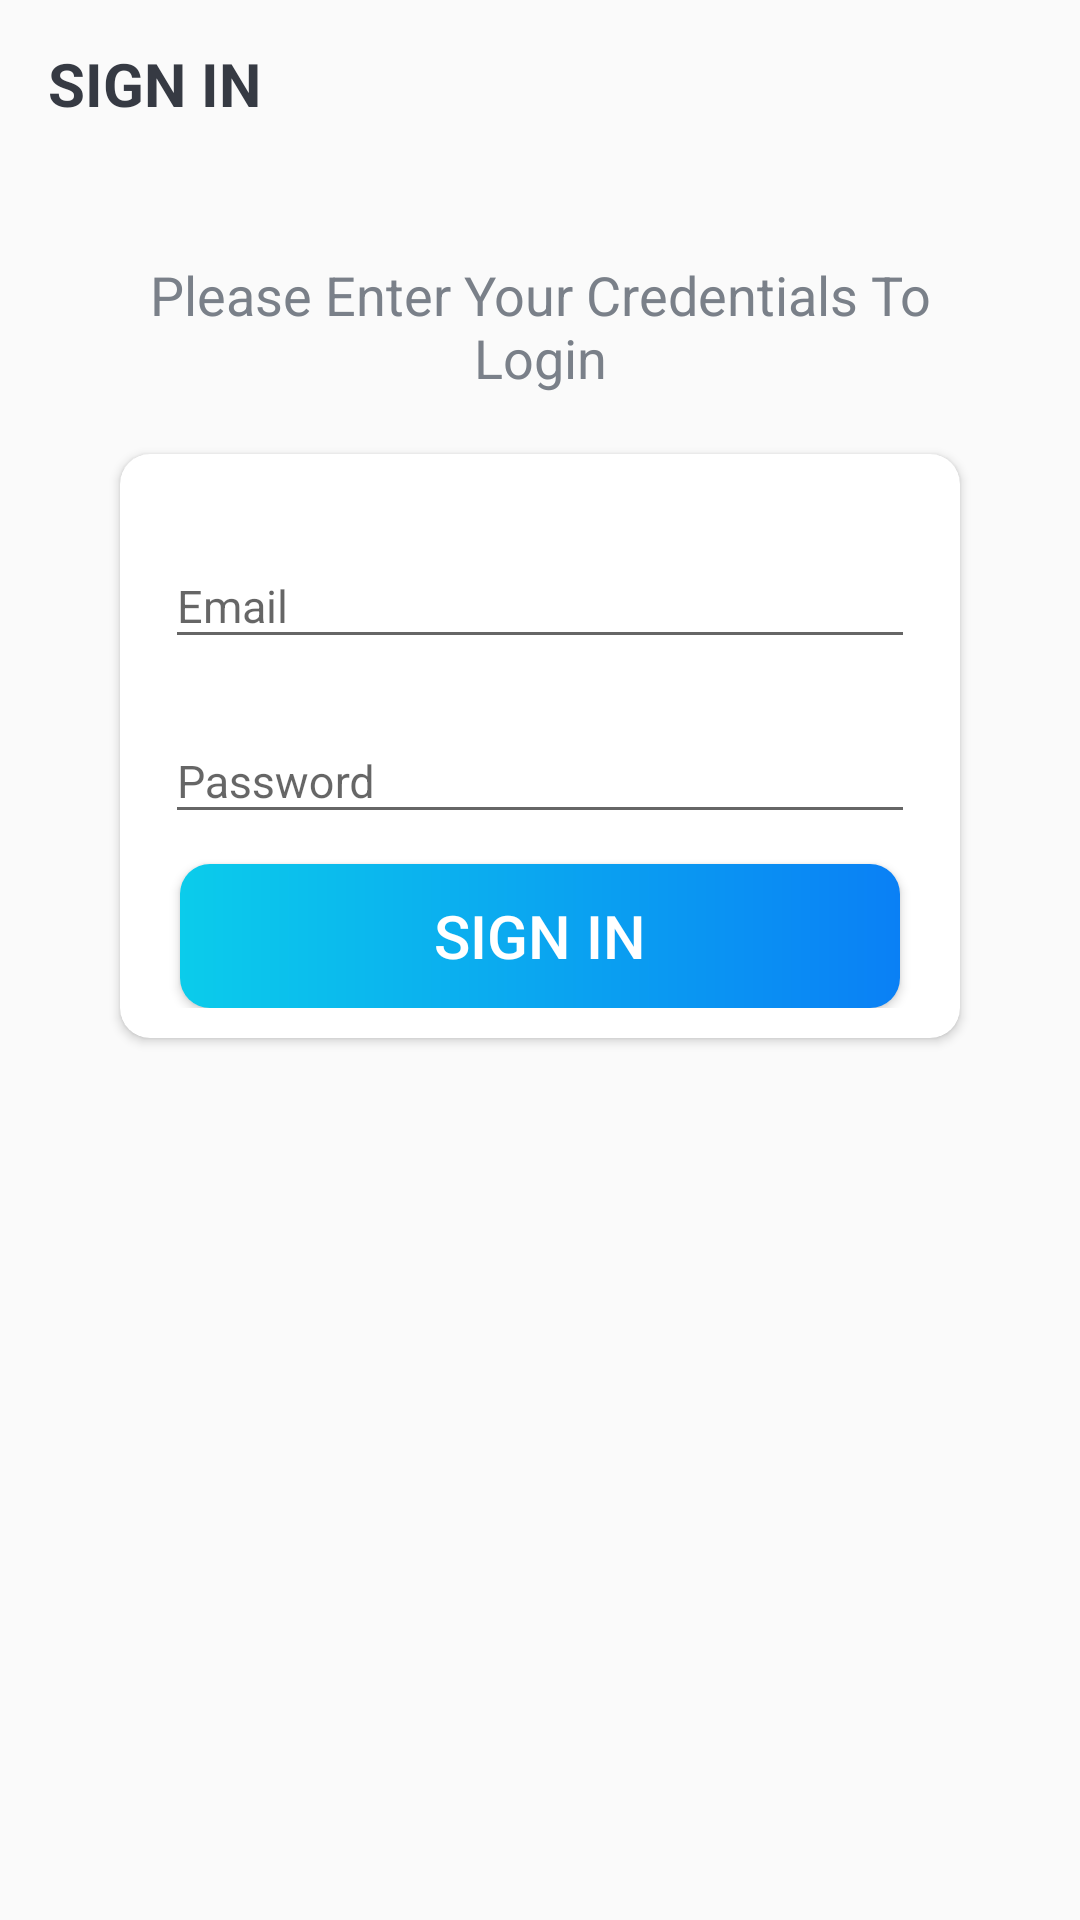

Here is an Android app screen rendered from its layout file. Give the layout XML and the strings, colors and styles it references.
<!-- AndroidManifest.xml: activity theme Theme.AppCompat.DayNight.NoActionBar -->
<!-- res/layout/activity_sign_in.xml -->
<?xml version="1.0" encoding="utf-8"?>
<LinearLayout xmlns:android="http://schemas.android.com/apk/res/android"
    xmlns:app="http://schemas.android.com/apk/res-auto"
    xmlns:tools="http://schemas.android.com/tools"
    android:layout_width="match_parent"
    android:layout_height="match_parent"
    android:orientation="vertical"
    tools:context=".activities.SignUpActivity">

    <androidx.appcompat.widget.Toolbar
        android:id="@+id/toolbar_sign_in_activity"
        android:layout_width="match_parent"
        android:layout_height="?attr/actionBarSize">
        <TextView
            android:id="@+id/tv_title"
            android:layout_width="match_parent"
            android:layout_height="match_parent"
            android:gravity="center_vertical"
            android:text="SIGN IN"
            android:textSize="20sp"
            android:textColor="@color/primaryTextColor"
            android:textStyle="bold"/>
    </androidx.appcompat.widget.Toolbar>

    <LinearLayout
        android:layout_width="match_parent"
        android:layout_height="match_parent"
        android:layout_gravity="center"
        android:layout_marginTop="30sp"
        android:orientation="vertical">
        <TextView
            android:layout_width="match_parent"
            android:layout_height="wrap_content"
            android:layout_marginStart="30sp"
            android:layout_marginEnd="30sp"
            android:gravity="center"
            android:text="Please Enter Your Credentials To Login"
            android:textSize="18sp"
            android:textColor="@color/secondaryTextColor"
            />

        <androidx.cardview.widget.CardView
            android:layout_width="match_parent"
            android:layout_height="wrap_content"
            android:layout_marginStart="40sp"
            android:layout_marginEnd="40sp"
            android:layout_marginTop="20sp"
            android:elevation="5sp"
            app:cardCornerRadius="10dp"
            >

            <LinearLayout
                android:layout_width="match_parent"
                android:layout_height="wrap_content"
                android:orientation="vertical"
                android:padding="10sp">

                <com.google.android.material.textfield.TextInputLayout
                    android:layout_width="match_parent"
                    android:layout_height="wrap_content"
                    android:layout_marginStart="5sp"
                    android:layout_marginEnd="5sp"
                    android:layout_marginTop="10sp">
                    <androidx.appcompat.widget.AppCompatEditText
                        android:id="@+id/et_email_sign_in"
                        android:layout_width="match_parent"
                        android:layout_height="wrap_content"
                        android:hint="Email"
                        android:inputType="textEmailAddress"
                        android:textSize="15sp" />
                </com.google.android.material.textfield.TextInputLayout>

                <com.google.android.material.textfield.TextInputLayout
                    android:layout_width="match_parent"
                    android:layout_height="wrap_content"
                    android:layout_marginStart="5sp"
                    android:layout_marginEnd="5sp"
                    android:layout_marginTop="10sp">
                    <androidx.appcompat.widget.AppCompatEditText
                        android:id="@+id/et_password_sign_in"
                        android:layout_width="match_parent"
                        android:layout_height="wrap_content"
                        android:hint="Password"
                        android:inputType="textPassword"
                        android:textSize="15sp" />
                </com.google.android.material.textfield.TextInputLayout>

                <androidx.appcompat.widget.AppCompatButton
                    android:id="@+id/btn_sign_in"
                    android:layout_width="match_parent"
                    android:layout_height="wrap_content"
                    android:layout_gravity="center"
                    android:layout_marginStart="10sp"
                    android:layout_marginEnd="10sp"
                    android:layout_marginTop="10sp"
                    android:background="@drawable/shape_button_rounded"
                    android:gravity="center"
                    android:padding="5sp"
                    android:text="SIGN IN"
                    android:textColor="@color/white"
                    android:textSize="20sp" />
            </LinearLayout>

        </androidx.cardview.widget.CardView>
    </LinearLayout>

</LinearLayout>
<!-- resources referenced by this layout -->
<resources>
  <color name="primaryTextColor">#363A43</color>
  <color name="secondaryTextColor">#7A8089</color>&gt;
  <color name="white">#FFFFFFFF</color>
  <!-- drawable shape_button_rounded (drawable) -->
  <?xml version="1.0" encoding="utf-8"?>
  <shape xmlns:android="http://schemas.android.com/apk/res/android"
      android:shape="rectangle">
      <gradient
          android:angle="360"
          android:startColor="#0BCCEB"
          android:endColor="#0A80F5"
          android:type="linear">
      </gradient>
      <corners android:radius="10dp"></corners>
  </shape>
</resources>
